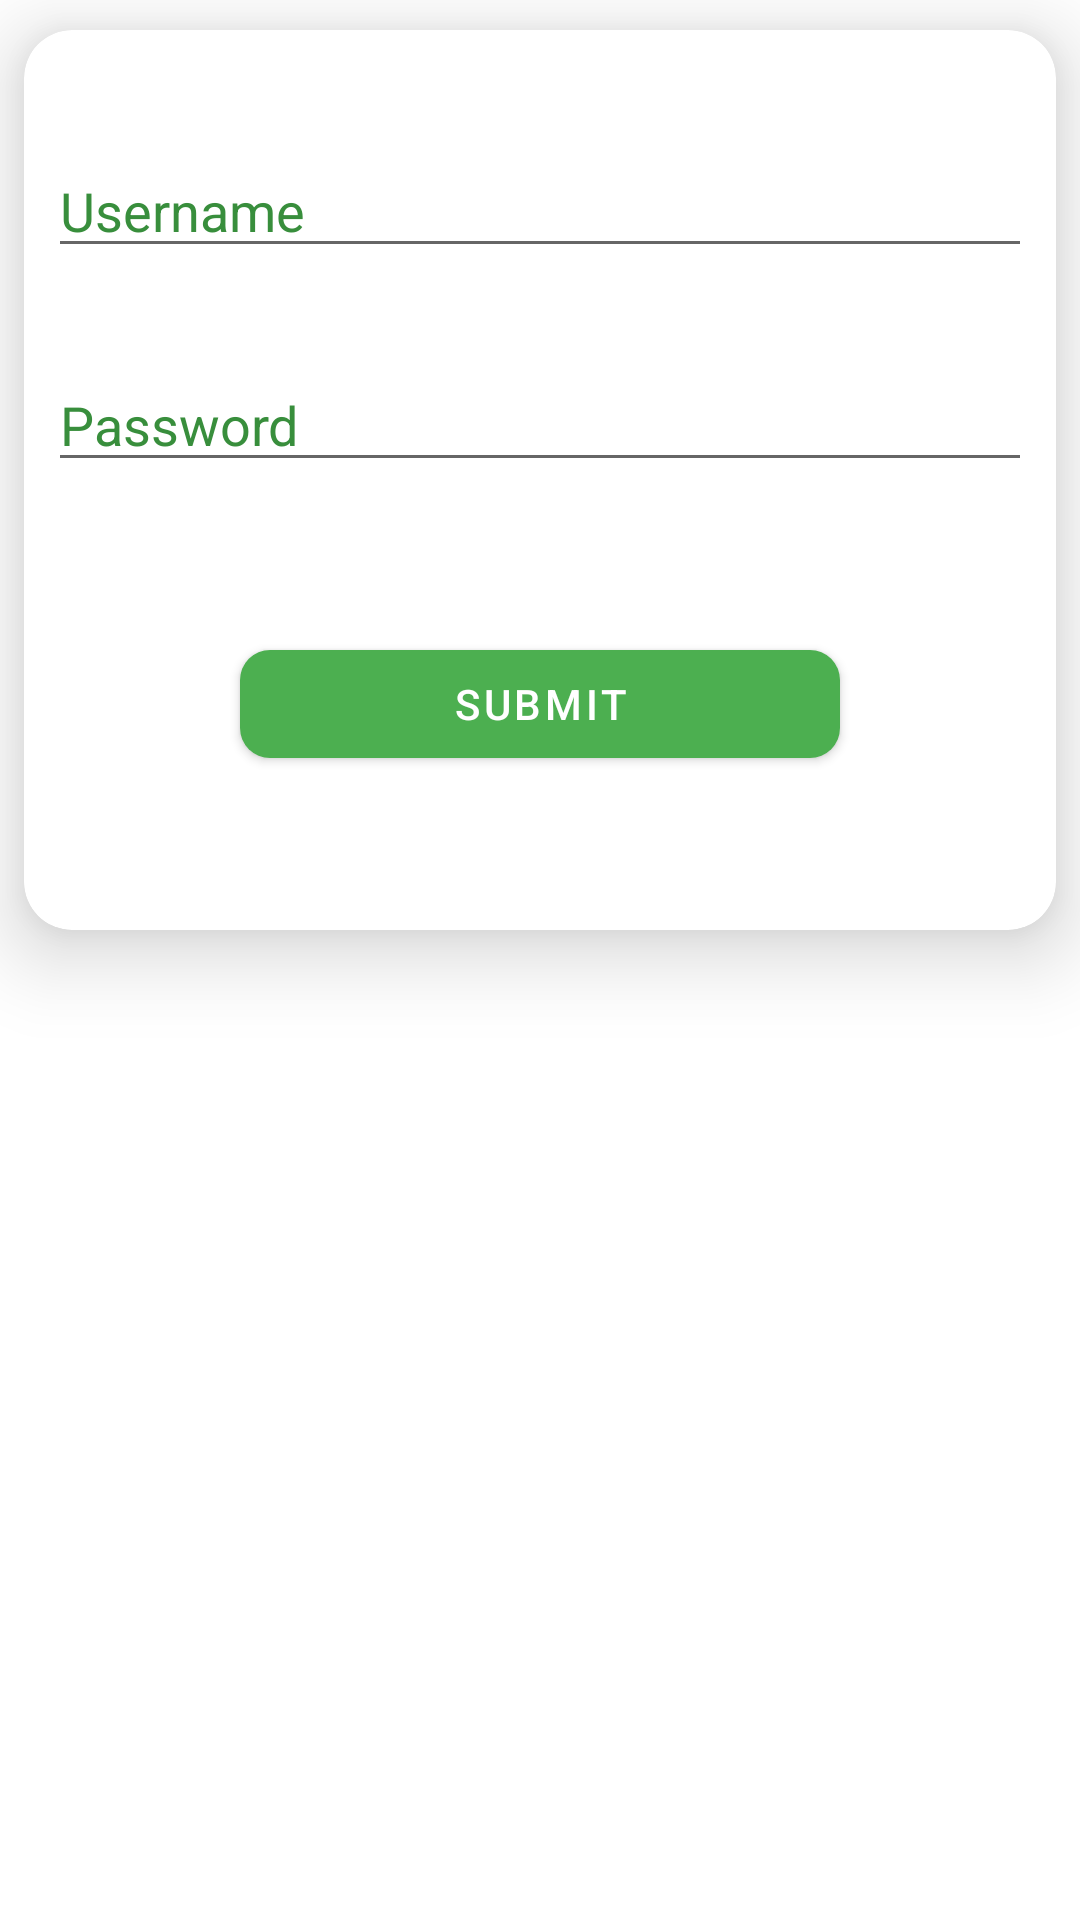

The Android layout XML behind this screen, and the referenced resources:
<!-- AndroidManifest.xml: application theme Theme.MealApp -->
<!-- res/layout/signin_dialog_layout.xml -->
<?xml version="1.0" encoding="utf-8"?>
<androidx.constraintlayout.widget.ConstraintLayout xmlns:android="http://schemas.android.com/apk/res/android"
    xmlns:tools="http://schemas.android.com/tools"
    android:layout_width="match_parent"
    android:layout_height="match_parent"
    xmlns:app="http://schemas.android.com/apk/res-auto">

    <androidx.cardview.widget.CardView
        android:layout_width="match_parent"
        android:layout_height="300dp"
        android:layout_marginTop="10dp"
        android:layout_marginStart="8dp"
        android:layout_marginEnd="8dp"
        app:cardCornerRadius="16dp"
        app:cardElevation="16dp"
        app:layout_constraintStart_toStartOf="parent"
        app:layout_constraintEnd_toEndOf="parent"
        app:layout_constraintTop_toTopOf="parent">

        <LinearLayout
            android:padding="8dp"
            android:orientation="vertical"
            android:layout_width="match_parent"
            android:layout_height="match_parent">

            <EditText
                android:id="@+id/input_user_name"
                android:layout_width="match_parent"
                android:layout_height="wrap_content"
                android:layout_marginTop="30dp"
                android:maxLines="1"
                android:inputType="text"
                android:textColorHint="@color/green_700"
                android:hint="@string/username">
            </EditText>

            <EditText
                android:id="@+id/input_password"
                android:layout_width="match_parent"
                android:layout_height="wrap_content"
                android:layout_marginTop="30dp"
                android:hint="@string/password"
                android:maxLines="1"
                android:textColorHint="@color/green_700"
                android:inputType="textPassword">
            </EditText>

            <com.google.android.material.button.MaterialButton
                android:id="@+id/btn_Submit"
                android:layout_width="200dp"
                android:layout_height="wrap_content"
                android:layout_gravity="center"
                android:layout_marginTop="50dp"
                app:cornerRadius="10dp"
                android:text="@string/submit">
            </com.google.android.material.button.MaterialButton>


        </LinearLayout>
    </androidx.cardview.widget.CardView>



</androidx.constraintlayout.widget.ConstraintLayout>
<!-- resources referenced by this layout -->
<resources>
  <color name="green_700">#388E3C</color>
  <string name="password">Password</string>
  <string name="submit">submit</string>
  <string name="username">Username</string>
  <style name="Theme.MealApp" parent="Theme.MaterialComponents.DayNight.NoActionBar">
          
          <item name="colorPrimary">@color/green_500</item>
          <item name="colorPrimaryVariant">@color/green_700</item>
          <item name="colorOnPrimary">@color/white</item>
          
          <item name="colorSecondary">@color/teal_200</item>
          <item name="colorSecondaryVariant">@color/teal_700</item>
          <item name="colorOnSecondary">@color/black</item>
          
          <item name="android:statusBarColor" tools:targetApi="l">?attr/colorPrimaryVariant</item>
          <item name="bottomNavigationStyle">@style/Widget.App.BottomNavigationView</item>
  
          
      </style>
  <color name="green_500">#4CAF50</color>
  <color name="white">#FFFFFFFF</color>
  <color name="teal_200">#FF03DAC5</color>
  <color name="teal_700">#FF018786</color>
  <color name="black">#FF000000</color>
  <style name="Widget.App.BottomNavigationView" parent="Widget.MaterialComponents.BottomNavigationView.Colored">
          <item name="materialThemeOverlay">@style/ThemeOverlay.App.BottomNavigationView</item>
      </style>
  <style name="ThemeOverlay.App.BottomNavigationView" parent="">
          <item name="colorPrimary">@color/green_700</item>
          <item name="colorOnPrimary">@color/white</item>
      </style>
</resources>
